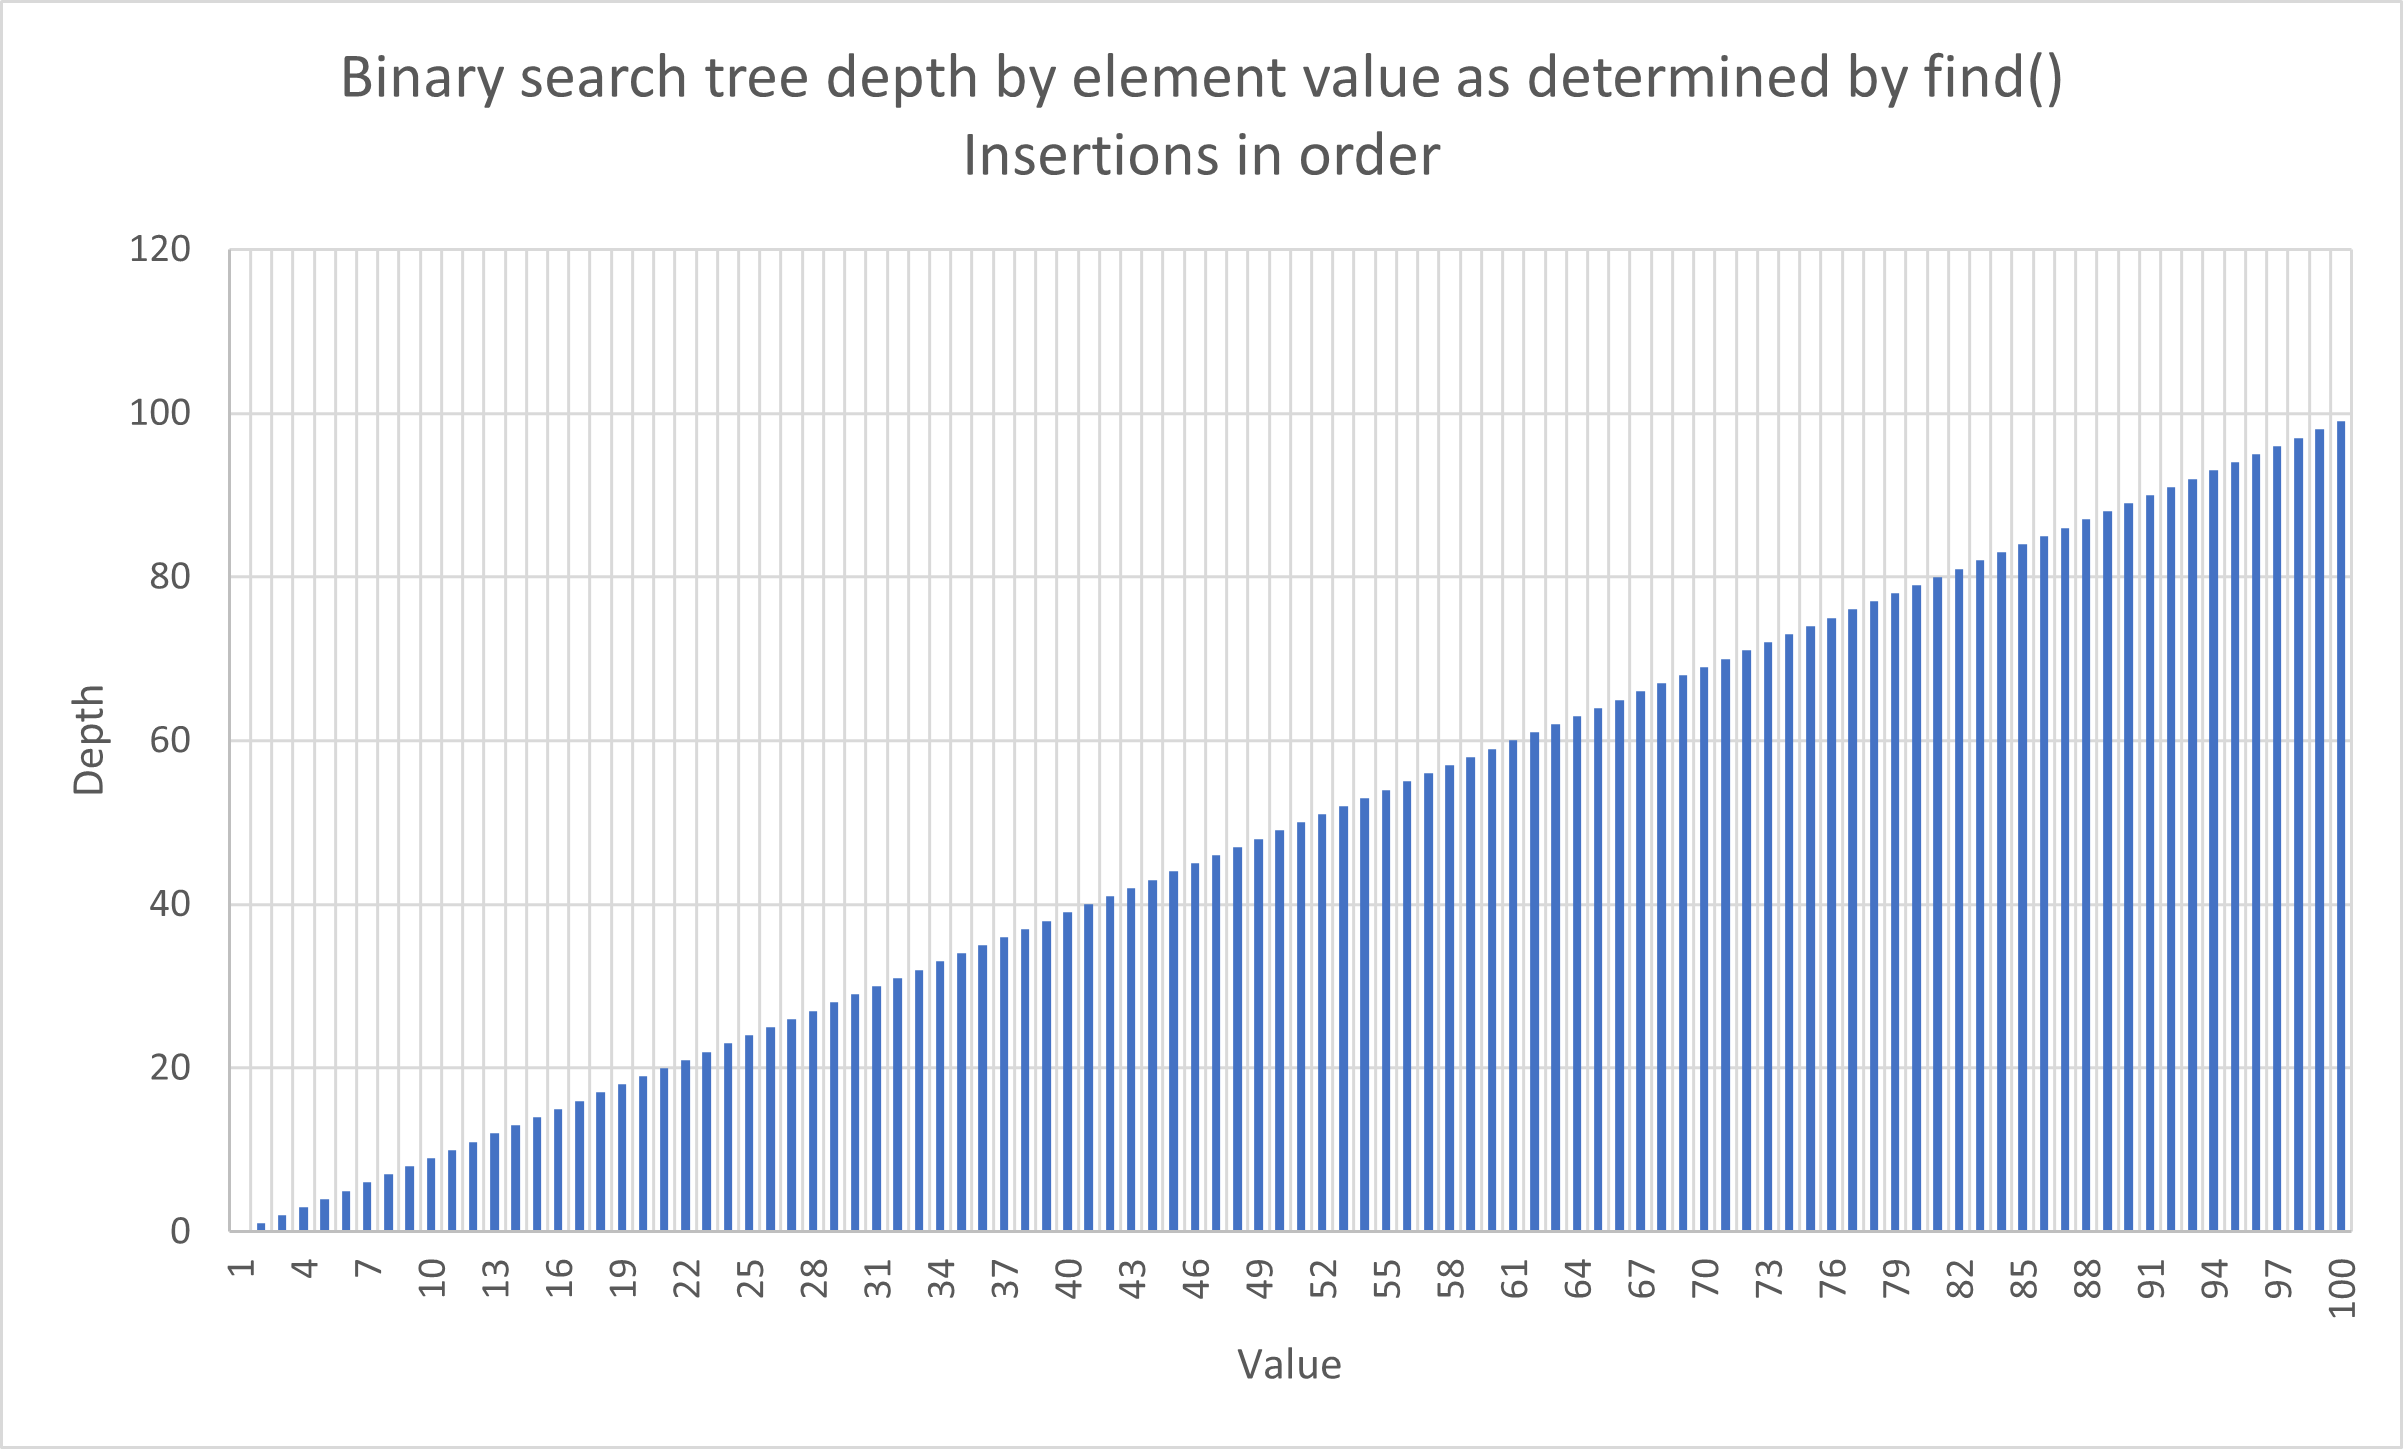

The data file committed next to this chart (first rows):
value, depth
1, 0
2, 1
3, 2
4, 3
5, 4
6, 5
7, 6
8, 7
9, 8
10, 9
11, 10
12, 11
13, 12
14, 13
15, 14
16, 15
17, 16
18, 17
19, 18
20, 19
21, 20
22, 21
23, 22
24, 23
25, 24
26, 25
27, 26
28, 27
29, 28
30, 29
31, 30
32, 31
33, 32
34, 33
35, 34
36, 35
37, 36
38, 37
39, 38
40, 39
41, 40
42, 41
43, 42
44, 43
45, 44
46, 45
47, 46
48, 47
49, 48
50, 49
51, 50
52, 51
53, 52
54, 53
55, 54
56, 55
57, 56
58, 57
59, 58
60, 59
... 40 more rows
